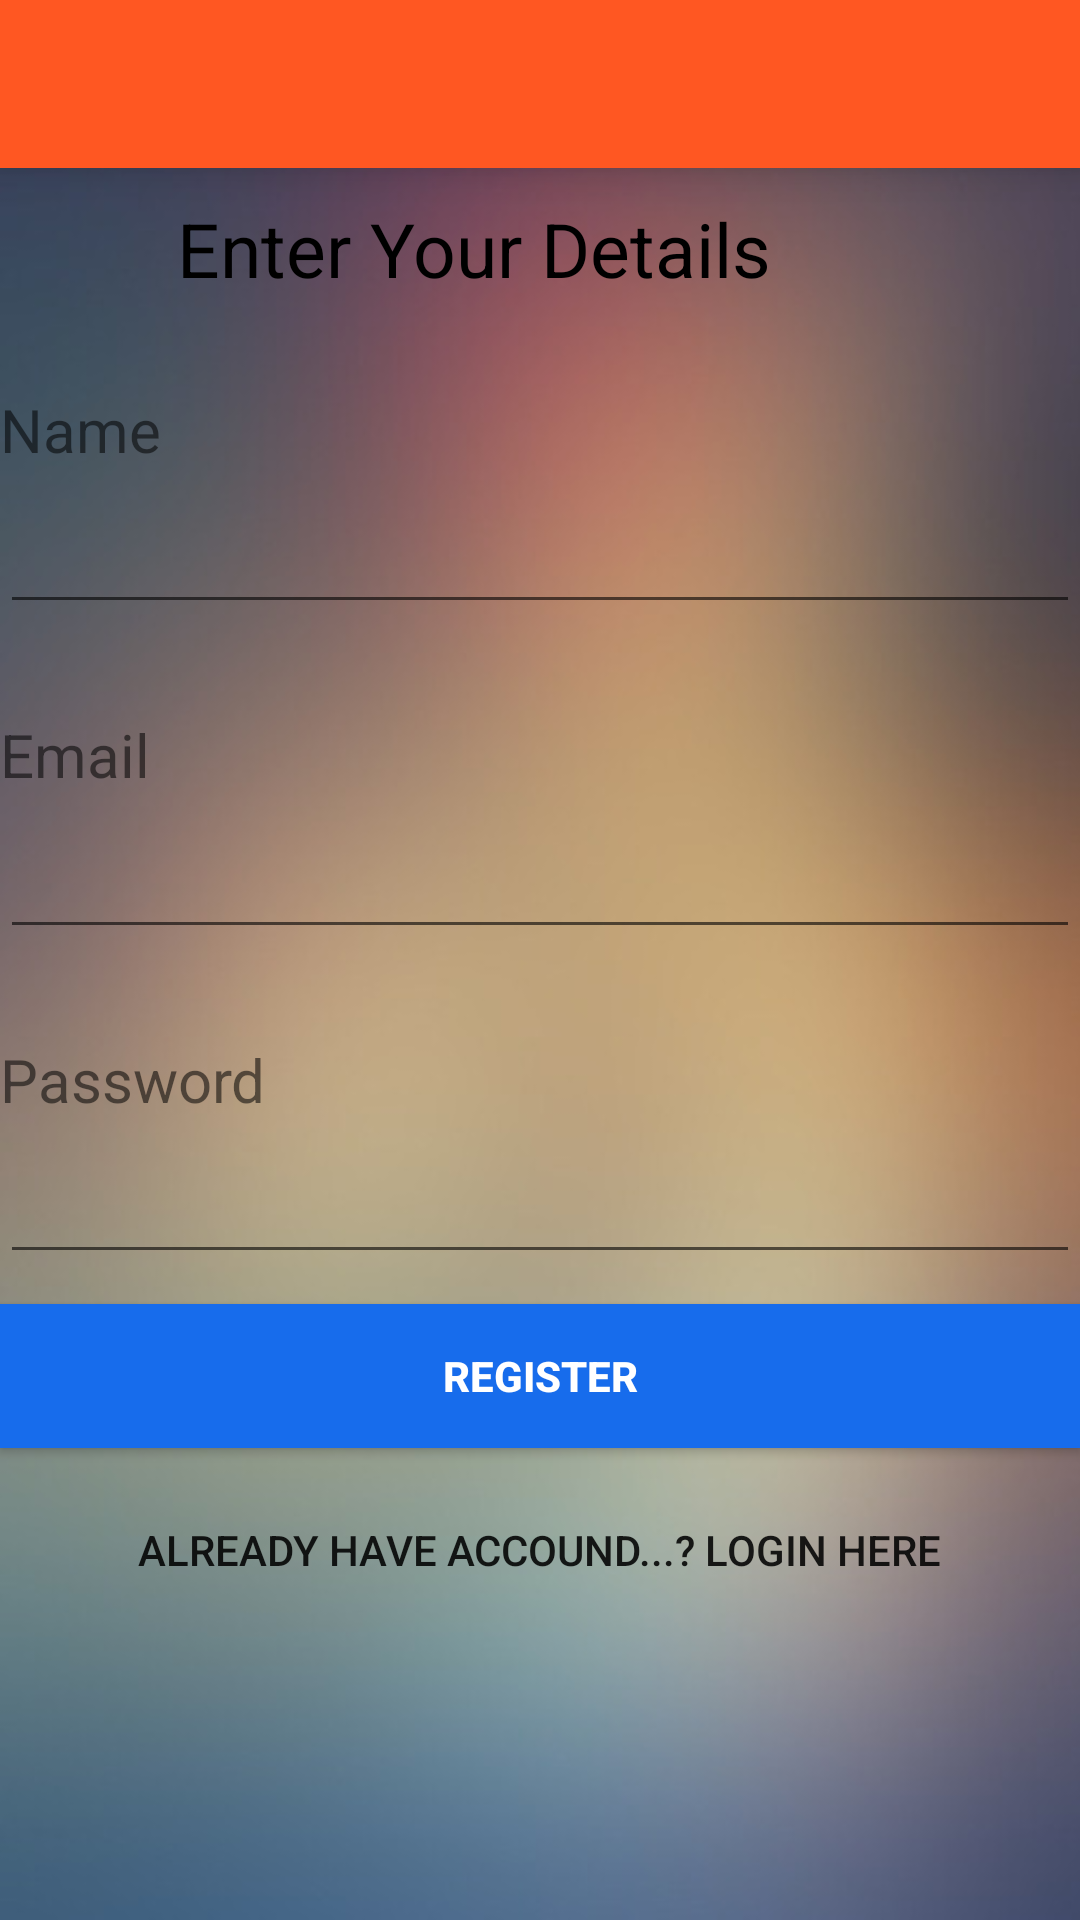

Android layout source for this screen:
<!-- AndroidManifest.xml: application theme AppTheme -->
<!-- res/layout/second_layout.xml -->
<?xml version="1.0" encoding="utf-8"?>
<RelativeLayout xmlns:android="http://schemas.android.com/apk/res/android"
    android:layout_width="match_parent"
    android:layout_height="match_parent"
    android:orientation="vertical"
    android:background="@drawable/back"
    >


    <include
        android:id="@+id/tool_bar"
        layout="@layout/tool_bar"

        ></include>

    <LinearLayout
        android:layout_below="@id/tool_bar"
        android:layout_width="match_parent"
        android:layout_height="match_parent"
        android:orientation="vertical">

        <TextView
            android:layout_marginTop="10dp"
            android:textColor="#000000"
            android:textSize="25dp"
            android:layout_width="242dp"
            android:layout_height="wrap_content"
            android:text="Enter Your Details"
            android:id="@+id/details"
            android:layout_gravity="center_horizontal" />

        <TextView
            android:layout_width="wrap_content"
            android:layout_height="wrap_content"
            android:layout_marginTop="30dp"
            android:text="Name"

            android:id="@+id/Name"
            android:textSize="20dp"
            />

        <EditText
            android:textAppearance="?android:attr/textAppearanceLarge"
            android:layout_marginTop="5dp"
            android:layout_height="wrap_content"
            android:layout_width="match_parent"
            android:id="@+id/regName"
            android:inputType="textPersonName"
            android:textColor="@color/input_register"
            android:textColorHint="@color/input_register_hint"
            />


        <TextView
            android:layout_width="wrap_content"
            android:layout_height="wrap_content"
            android:layout_marginTop="30dp"
            android:text="Email"

            android:id="@+id/Email"
            android:textSize="20dp"
            />

        <EditText

            android:textAppearance="?android:attr/textAppearanceLarge"
            android:layout_marginTop="5dp"
            android:inputType="textEmailAddress"
            android:layout_height="wrap_content"
            android:layout_width="match_parent"
            android:id="@+id/regEmail"/>


        <TextView
            android:layout_width="wrap_content"
            android:layout_height="wrap_content"
            android:layout_marginTop="30dp"
            android:text="Password "

            android:id="@+id/Pass"
            android:textSize="20dp"
            />

        <EditText
            android:layout_marginTop="5dp"
            android:layout_height="wrap_content"
            android:layout_width="match_parent"
            android:inputType="textPassword"
            android:textAppearance="?android:attr/textAppearanceLarge"
            android:id="@+id/regPass" />

        <Button

            android:layout_gravity="center"
            android:layout_marginTop="10dp"
            android:layout_width="match_parent"
            android:layout_height="wrap_content"
            android:text="Register"
            android:textColor="#fff"
            android:textStyle="bold"
            android:background="#176CEC"
            android:id="@+id/regBtn" />
        <Button
           android:layout_gravity="center"
            android:layout_marginTop="10dp"
            android:background="@null"
            android:layout_width="wrap_content"
            android:layout_height="wrap_content"
            android:text="Already Have Accound...? Login Here"
            android:id="@+id/linktoLogin" />


    </LinearLayout>
</RelativeLayout>
<!-- res/layout/tool_bar.xml (included above) -->
<?xml version="1.0" encoding="utf-8"?>
<android.support.v7.widget.Toolbar xmlns:android="http://schemas.android.com/apk/res/android"
    android:layout_width="match_parent"
    android:layout_height="wrap_content"

    android:background="@color/ColorPrimary"
    android:theme="@style/ThemeOverlay.AppCompat.Dark"
    android:elevation="8dp">

</android.support.v7.widget.Toolbar>
<!-- resources referenced by this layout -->
<resources>
  <color name="ColorPrimary">#FF5722</color>
  <color name="input_register">#888888</color>
  <color name="input_register_hint">#5e6266</color>
  <!-- drawable back: jpg bitmap (drawable, 38780 bytes) -->
  <style name="AppTheme" parent="Theme.AppCompat.Light.NoActionBar">
          
  
          <item name="colorPrimary">@color/ColorPrimary</item>
          <item name="colorPrimaryDark">@color/ColorPrimaryDark</item>
      </style>
  <color name="ColorPrimaryDark">#E64A19</color>
</resources>
